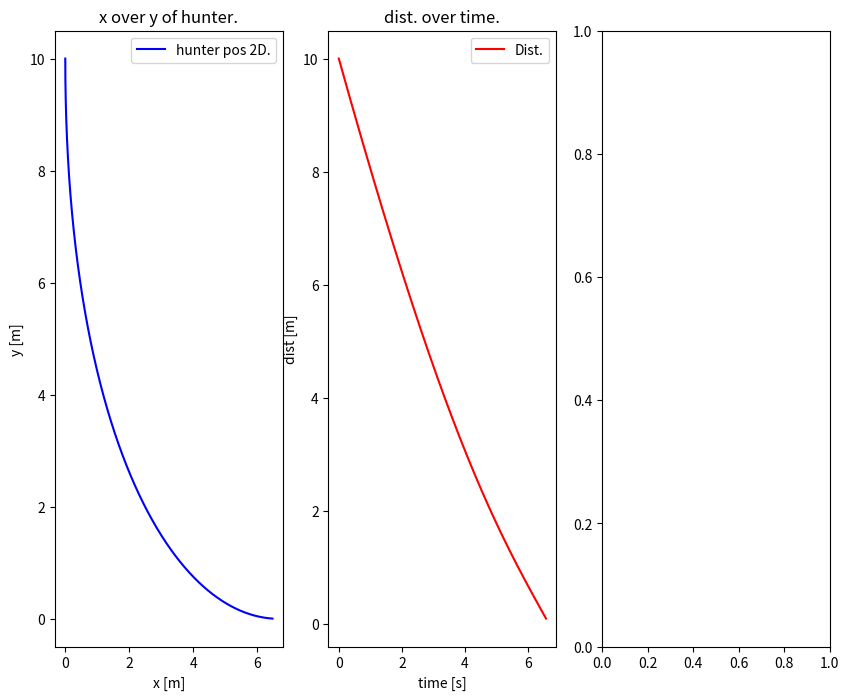

Generate this figure with matplotlib:
import numpy as np
import matplotlib as mpl
import matplotlib.animation
import matplotlib.pyplot as plt
import math
import logging

# ---- Logger ----
DEBUG = True
#Configuration
logging.basicConfig(
	level=logging.INFO,
	format='%(filename)s %(lineno)d - %(message)s'
)

#Create instance
logger = logging.getLogger("director_curve")

#Switch between logger levels
if DEBUG:
	logger.setLevel(logging.DEBUG)

#initial values defining start position, angle, velocity for hunter and target
phy = 0

v_abs_hunter = 2 #[m/s²]

#initial velocities
dr_dt_target = 1 #[m/s] translation
d_phy_dt_target = 0 #[rad/s] rotation

#initial positions
r0_target = np.array([0, 0], dtype=float) #[m]
r0_hunter = np.array([0, 10], dtype=float) #[m]

v0_target = dr_dt_target * np.array([math.cos(phy), math.sin(phy)]) + d_phy_dt_target * np.array([-math.sin(phy), math.cos(phy)], dtype=float)
v0_hunter = v_abs_hunter * (r0_target-r0_hunter)/np.linalg.norm(r0_target-r0_hunter)

#store initial distance
distances = [np.linalg.norm(r0_target-r0_hunter)]

#positions
target_positions = [r0_target]
hunter_positions = [r0_hunter]

#hunter vel and acc
#last_hunter_velocities = np.zeros((2, 2)) #just stores the needed velocities for the differential quotient
hunter_velocities = [np.zeros((2, ), dtype=float)]
hunter_accelerations = [np.zeros((2, ))]

#loop to get the position, acceleration, relative distance values of the hunter
dt = 1e-3
time_interval = [dt]
while not math.isclose(distances[-1], 0, abs_tol=1e-1):
	#compute new velocity vector for the hunter
	v_hunter = v_abs_hunter * (target_positions[-1] - hunter_positions[-1]) / distances[-1]
	hunter_velocities.append(v_hunter)

	#last_hunter_velocities[0] = last_hunter_velocities[1]
	#last_hunter_velocities[1] = v_hunter

	#compute new position of hunter and target
	hunter_positions.append(hunter_positions[-1] + v_hunter * dt) #why do we not use the acceleration in the quadratic term in this step?
	target_positions.append(target_positions[-1] + v0_target * dt)

	#acceleration - the speed value stays constant but the direction changes dynamically so the acceleration isn't zero
	hunter_accelerations.append((hunter_velocities[-1] - hunter_velocities[-2]) / dt)

	#update values
	distances.append(np.linalg.norm(hunter_positions[-1] - target_positions[-1]))

	#time inrcrement
	time_interval.append(time_interval[-1]+dt)

# ---- plot the computed values ----
fig, (ax1, ax2, ax3) = plt.subplots(1, 3, figsize=(10, 8))

# x over hunter
pos_hunter = np.array(hunter_positions, dtype=float)
x_pos_hunter = pos_hunter[:, 0]
y_pos_hunter = pos_hunter[:, 1]

ax1.set_title("x over y of hunter.")
ax1.set_xlabel("x [m]")
ax1.set_ylabel("y [m]")

ax1.plot(x_pos_hunter, y_pos_hunter, color="blue")
ax1.legend(["hunter pos 2D."])

bbox_ax1 = ax1.get_position() #returns a bounding box
#ax1.set_position([0, 0, pos_ax1.width, pos_ax1.height])
logger.debug(f"x_val, y_val, width, height: {bbox_ax1.bounds}")


#relative distance over t
ax2.set_title("dist. over time.")
ax2.set_xlabel("time [s]")
ax2.set_ylabel("dist [m]")

ax2.plot(time_interval, distances, color="red")
ax2.legend(["Dist."])

plt.show()

#animation
"""plot_curve_hunter, = ax3.plot([], [])
plot_hunter, = ax3.plot([], [], 'o', color='blue')
plot_target, = ax3.plot([], [], 'o', color='red')

style = mpl.patches.ArrowStyle.Simple(head_length=6, head_width=3)

pfeil_v = mpl.patches.FancyArrowPatch((0, 0), (0, 0), color='red', arrowstyle=style)
pfeil_a = mpl.patches.FancyArrowPatch((0, 0), (0, 0), color='black', arrowstyle=style)

ax3.add_patch(pfeil_v)
ax3.add_patch(pfeil_a)

# ---- update the plot for animation ----
def update(n: int):
	
	Update the axis.

	Args:

	Returns:

	
	pfeil_v.set_positions(hunter_positions[n], hunter_positions[n] + hunter_velocities[n])
	pfeil_a.set_positions(hunter_positions[n], hunter_positions[n] + hunter_accelerations[n])

	#set the position of the hunter and the target in plot.
	plot_hunter.set_data(hunter_positions[n])
	plot_target.set_data(target_positions[n])
	plot_curve_hunter.set_data(hunter_positions[:n+1, 0] ,hunter_positions[:n+1, 1])
	return plot_curve_hunter, plot_hunter, plot_target, pfeil_v, pfeil_a

ani = mpl.animation.FuncAnimation(fig, update, frames=len(time_interval), interval=30, blit=True)

#acceleration over t
plt.show()"""

"""while not math.isclose(np.linalg.norm(r), 0, abs_tol=1e-1):
	logger.debug("Entered loop.")
	logger.debug(f"positions: chaser: {positions_chaser[-1]}, target: {positions_chaser[-1]}")
	logger.debug(f"norm of relative vector: {np.linalg.norm(r)}")
	counter += 1
	#compute an acceleration for the chaser based on position difference in last step
	new_acceleration = (np.linalg.norm(r) * np.array([math.cos(theta), math.sin(theta)], dtype=float))

	#compute the resulting velocity vector for chaser
	#new_velocity = new_velocity[-1] + new_acceleration * dt
	velocity_values_chaser.append(dt * new_acceleration)

	#compute new positions
	new_pos_chaser = positions_chaser[-1] + v_chaser_0 * dt + new_acceleration/2 * dt**2
	new_pos_target = positions_target[-1] + v_target_0 * dt

	logger.debug(v_target_0)
	logger.debug(new_pos_target)
	logger.debug(new_pos_chaser)

	#update relative vector
	r = new_pos_chaser - new_pos_target
	logger.debug(f"Vector shape of relative vector: rx: {r[0]}, ry: {r[1]}.")

	#colloect new positions
	positions_chaser.append(new_pos_chaser)
	positions_target.append(new_pos_target)


logger.debug(f"Left the loop after a count of: {counter}.")"""

#allows just a linear or no acceleration but no adaptable one
"""end_times = []
for k in (0, 1):
	if v_relative[k] ** 2 - 4 * r[k] * v_abs_chaser >= 0:
		end_times.append((-v_relative[k] + math.sqrt(v_relative[k] ** 2 - 4 * r[k] * v_abs_chaser)) / (2 * v_abs_chaser))
		end_times.append((-v_relative[k] - math.sqrt(v_relative[k] ** 2 - 4 * r[k] * v_abs_chaser)) / (2 * v_abs_chaser))""""""

logger.debug(f"Time interval end candidates: {end_times}.")
time_vector = np.linspace(0, max(end_times), 100).reshape(100, 1)

# ------------------------------------

s_chaser = (v_abs_chaser * time_vector ** 2) / 2 + (time_vector * v_chaser) + r0_chaser
s_target = (time_vector * v_target_0) + r0_target
logger.debug(f"End of time interval: {time_vector[-1]}")
logger.debug(f"Positions of chaser: {s_chaser[-1]} and target: {s_target[-1]} ")

if not np.allclose(s_chaser[-1], s_target[-1]):
	raise ValueError("The end position of target and chaser differ: target: {}, chaser: {}.".format(s_target[-1], s_chaser[-1]))"""

#fig, (ax1) = plt.subplots(1, 1)

#plot s_chaser_x, over time
"""ax1.set_title("s_chaser_x over time")
ax1.plot(s_chaser[:0], time_vector.reshape(time_vector.shape[1], time_vector.shape[0]), color="blue")
ax1.set_xlabel("x-Position [m]")
ax1.set_ylabel("Time [s]")"""




#plt.show()
